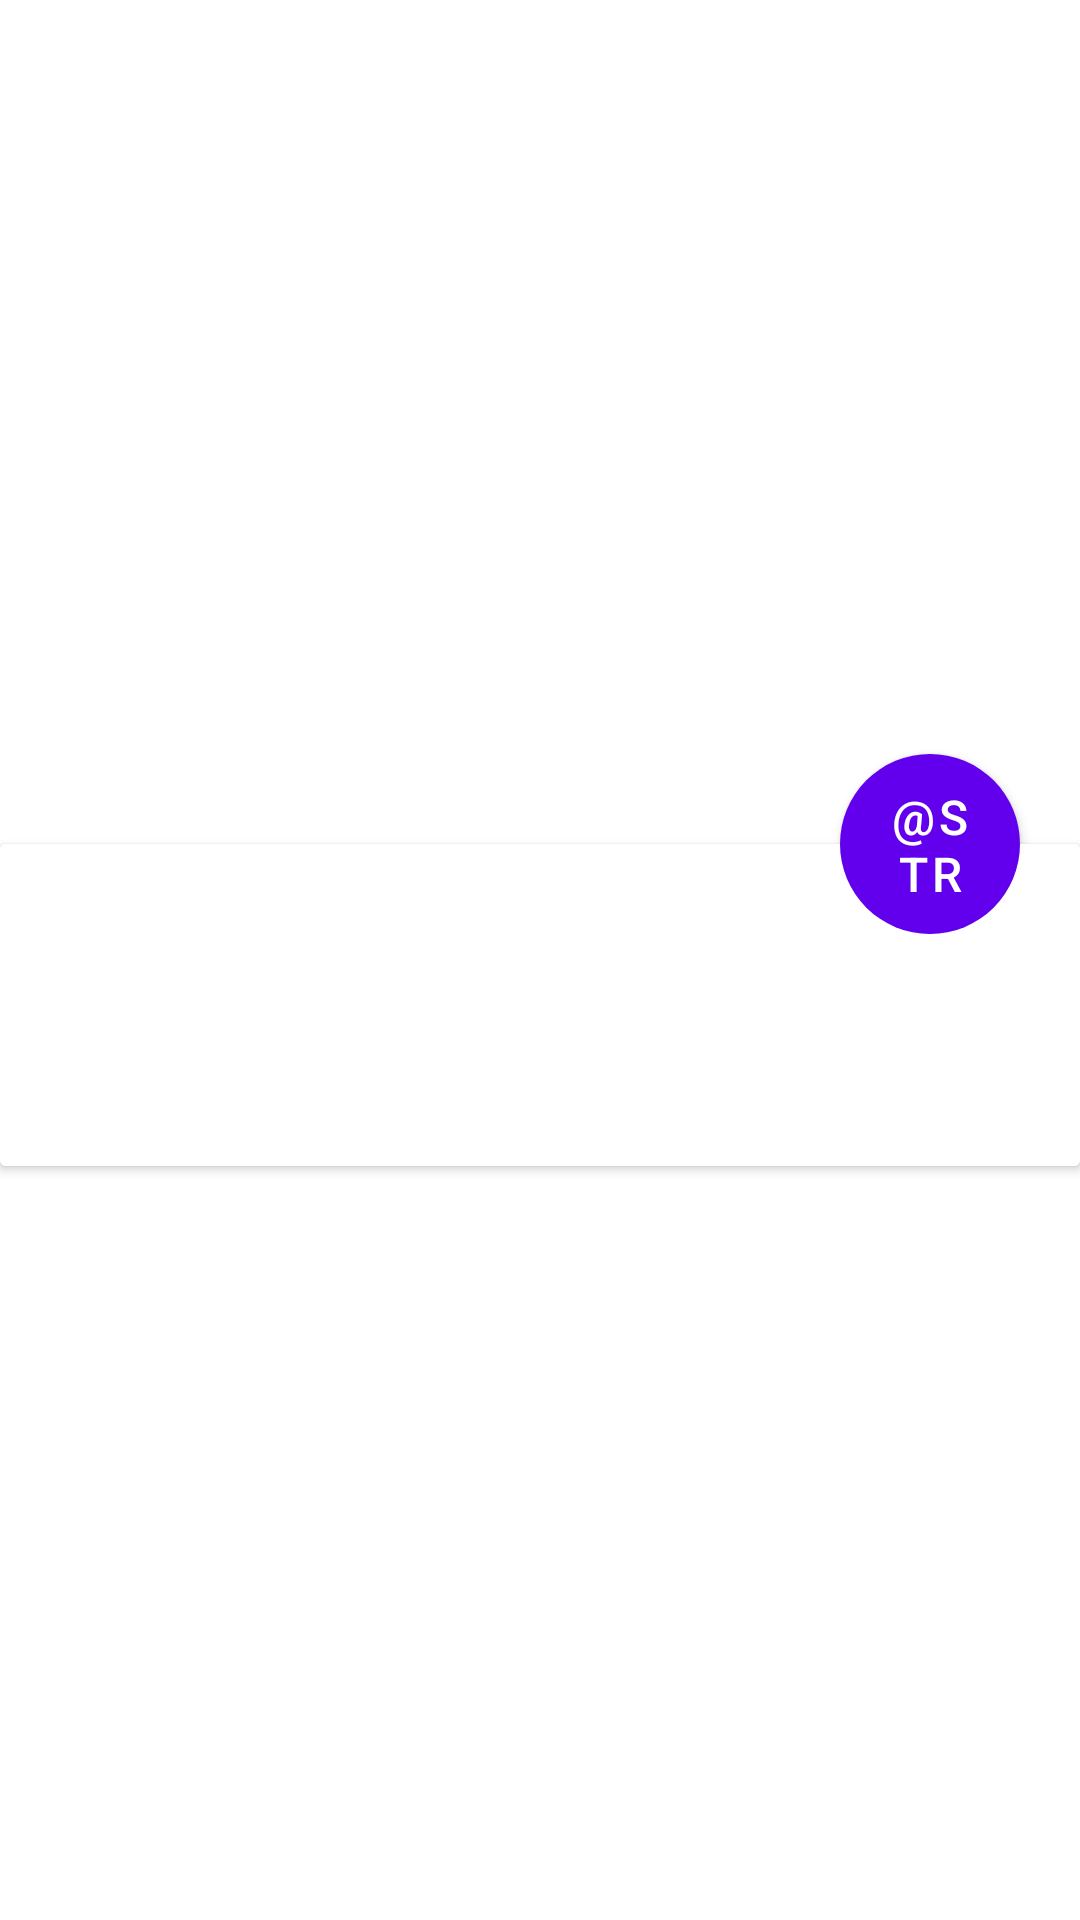

Here is an Android app screen rendered from its layout file. Give the layout XML and the strings, colors and styles it references.
<!-- AndroidManifest.xml: fallback theme Theme.MaterialComponents.DayNight.NoActionBar -->
<!-- res/layout/include_location_info.xml -->
<?xml version="1.0" encoding="utf-8"?>
<android.support.constraint.ConstraintLayout
    xmlns:android="http://schemas.android.com/apk/res/android"
    xmlns:app="http://schemas.android.com/apk/res-auto"
    android:layout_width="match_parent"
    android:layout_height="wrap_content"
    >

    <android.support.v7.widget.CardView
        android:id="@+id/constraintLayout"
        android:layout_width="match_parent"
        android:layout_height="wrap_content"
        android:layout_marginTop="30dp"
        app:layout_constraintBottom_toBottomOf="parent"
        app:layout_constraintEnd_toEndOf="parent"
        app:layout_constraintTop_toTopOf="parent">

        <LinearLayout
            android:layout_width="match_parent"
            android:layout_height="wrap_content"
            android:background="@android:color/white"
            android:orientation="vertical"
            android:paddingBottom="20dp"
            android:paddingLeft="20dp"
            android:paddingRight="20dp"
            android:paddingTop="30dp"
            >

            <TextView
                android:id="@+id/tv_address"
                android:layout_width="match_parent"
                android:layout_height="wrap_content"
                android:layout_marginBottom="10dp"
                android:textColor="@color/textColor"
                android:textSize="20sp"/>

            <TextView
                android:id="@+id/tv_latlng"
                android:layout_width="match_parent"
                android:layout_height="wrap_content"
                android:textColor="@color/textColor"
                android:textSize="15sp"/>
        </LinearLayout>
    </android.support.v7.widget.CardView>

    <Button
        android:id="@+id/pickup"
        android:layout_width="60dp"
        android:layout_height="60dp"
        android:layout_marginRight="20dp"
        android:background="@drawable/drawable_button_shape"
        android:gravity="center"
        android:onClick="onClick"
        android:text="@string/use"
        android:textColor="@android:color/white"
        android:textSize="16sp"
        app:layout_constraintBottom_toTopOf="@id/constraintLayout"
        app:layout_constraintEnd_toEndOf="parent"
        app:layout_constraintTop_toTopOf="@id/constraintLayout"/>


</android.support.constraint.ConstraintLayout>
<!-- resources referenced by this layout -->
<resources>
  <color name="textColor">#3D4244</color>
  <!-- drawable drawable_button_shape (drawable) -->
  <?xml version="1.0" encoding="utf-8"?>
  <shape xmlns:android="http://schemas.android.com/apk/res/android"
         android:shape="oval">
      <solid android:color="@color/colorMain"/>
  </shape>
  <color name="colorMain">#0099FF</color>
</resources>
